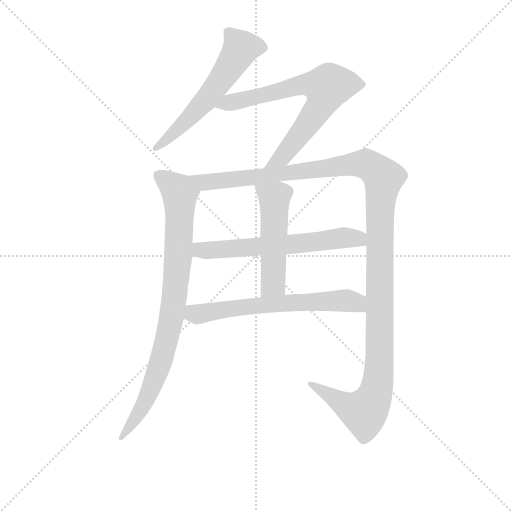
t = 0.00 s
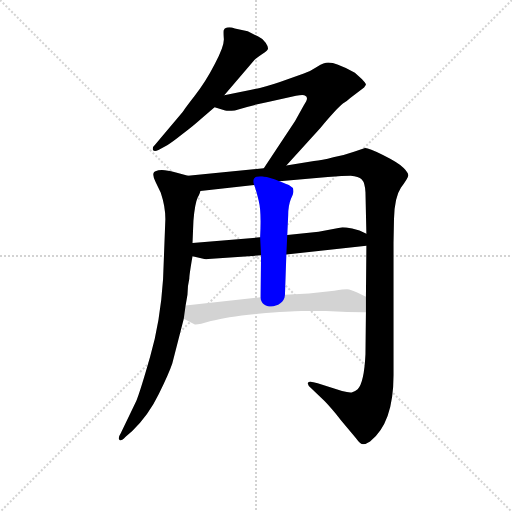
t = 5.29 s
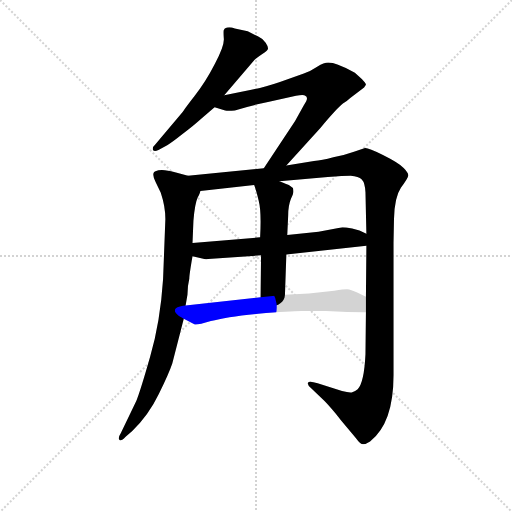
t = 5.50 s
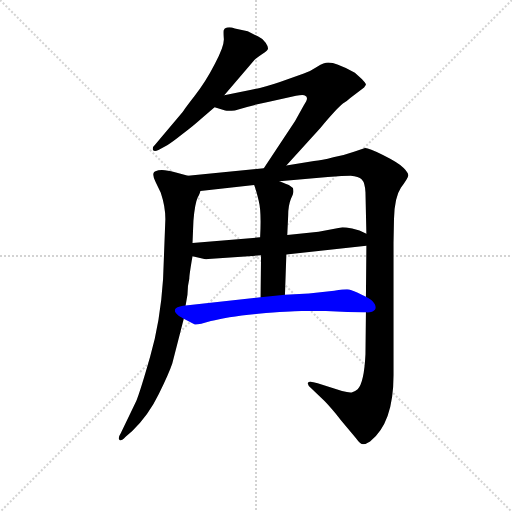
t = 5.71 s
t = 5.93 s: frame unchanged from t = 5.71 s, image omitted
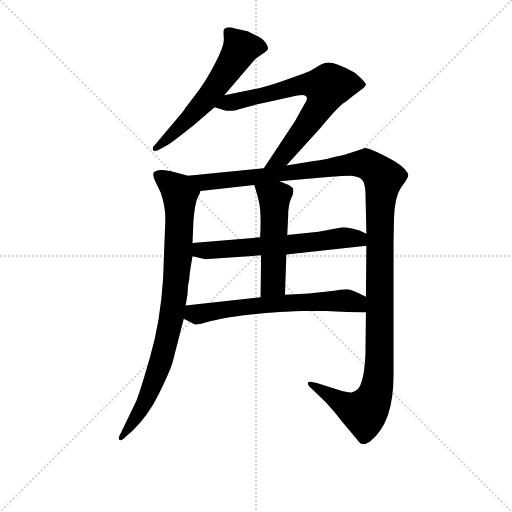
t = 6.63 s

The animated SVG that drew these frames (rendered in a browser with its animation timeline set to each time). Animation: 7 CSS @keyframes rules; one cycle of 6.63 s.

<svg version="1.1" viewBox="0 0 1024 1024" xmlns="http://www.w3.org/2000/svg">
  <g stroke="lightgray" stroke-dasharray="1,1" stroke-width="1" transform="scale(4, 4)">
    <line x1="0" y1="0" x2="256" y2="256"></line>
    <line x1="256" y1="0" x2="0" y2="256"></line>
    <line x1="128" y1="0" x2="128" y2="256"></line>
    <line x1="0" y1="128" x2="256" y2="128"></line>
  </g>
<g transform="scale(0.92, -0.92) translate(60, -900)">
   <style type="text/css">
    @keyframes keyframes0 {
      from {
       stroke: blue;
       stroke-dashoffset: 591;
       stroke-width: 128;
       }
       66% {
       animation-timing-function: step-end;
       stroke: blue;
       stroke-dashoffset: 0;
       stroke-width: 128;
       }
       to {
       stroke: black;
       stroke-width: 1024;
       }
       }
       #make-me-a-hanzi-animation-0 {
         animation: keyframes0 0.730957s both;
         animation-delay: 0.000000s;
         animation-timing-function: linear;
       }
    @keyframes keyframes1 {
      from {
       stroke: blue;
       stroke-dashoffset: 720;
       stroke-width: 128;
       }
       70% {
       animation-timing-function: step-end;
       stroke: blue;
       stroke-dashoffset: 0;
       stroke-width: 128;
       }
       to {
       stroke: black;
       stroke-width: 1024;
       }
       }
       #make-me-a-hanzi-animation-1 {
         animation: keyframes1 0.835938s both;
         animation-delay: 0.730957s;
         animation-timing-function: linear;
       }
    @keyframes keyframes2 {
      from {
       stroke: blue;
       stroke-dashoffset: 869;
       stroke-width: 128;
       }
       74% {
       animation-timing-function: step-end;
       stroke: blue;
       stroke-dashoffset: 0;
       stroke-width: 128;
       }
       to {
       stroke: black;
       stroke-width: 1024;
       }
       }
       #make-me-a-hanzi-animation-2 {
         animation: keyframes2 0.957194s both;
         animation-delay: 1.566895s;
         animation-timing-function: linear;
       }
    @keyframes keyframes3 {
      from {
       stroke: blue;
       stroke-dashoffset: 1337;
       stroke-width: 128;
       }
       81% {
       animation-timing-function: step-end;
       stroke: blue;
       stroke-dashoffset: 0;
       stroke-width: 128;
       }
       to {
       stroke: black;
       stroke-width: 1024;
       }
       }
       #make-me-a-hanzi-animation-3 {
         animation: keyframes3 1.338053s both;
         animation-delay: 2.524089s;
         animation-timing-function: linear;
       }
    @keyframes keyframes4 {
      from {
       stroke: blue;
       stroke-dashoffset: 626;
       stroke-width: 128;
       }
       67% {
       animation-timing-function: step-end;
       stroke: blue;
       stroke-dashoffset: 0;
       stroke-width: 128;
       }
       to {
       stroke: black;
       stroke-width: 1024;
       }
       }
       #make-me-a-hanzi-animation-4 {
         animation: keyframes4 0.759440s both;
         animation-delay: 3.862142s;
         animation-timing-function: linear;
       }
    @keyframes keyframes5 {
      from {
       stroke: blue;
       stroke-dashoffset: 517;
       stroke-width: 128;
       }
       63% {
       animation-timing-function: step-end;
       stroke: blue;
       stroke-dashoffset: 0;
       stroke-width: 128;
       }
       to {
       stroke: black;
       stroke-width: 1024;
       }
       }
       #make-me-a-hanzi-animation-5 {
         animation: keyframes5 0.670736s both;
         animation-delay: 4.621582s;
         animation-timing-function: linear;
       }
    @keyframes keyframes6 {
      from {
       stroke: blue;
       stroke-dashoffset: 647;
       stroke-width: 128;
       }
       68% {
       animation-timing-function: step-end;
       stroke: blue;
       stroke-dashoffset: 0;
       stroke-width: 128;
       }
       to {
       stroke: black;
       stroke-width: 1024;
       }
       }
       #make-me-a-hanzi-animation-6 {
         animation: keyframes6 0.776530s both;
         animation-delay: 5.292318s;
         animation-timing-function: linear;
       }
</style>
<path d="M 427.5 693.0 L 493.5 770.0 Q 497.5 774.0 509.5 782.0 Q 522.5 790.0 522.5 794.0 Q 523.5 798.0 517.5 807.0 Q 511.5 816.0 500.5 821.0 L 478.5 832.0 L 450.5 838.0 Q 440.5 842.0 433.5 840.0 Q 427.5 838.0 426.5 835.0 Q 425.5 832.0 426.5 817.0 Q 428.5 802.0 407.5 762.0 Q 386.5 721.0 362.5 691.0 Q 338.5 660.0 337.5 657.0 L 277.5 586.0 Q 270.5 580.0 272.5 574.0 Q 275.5 569.0 284.5 574.0 L 303.5 584.0 Q 313.5 590.0 337.5 609.0 Q 362.5 628.0 375.5 640.0 L 406.5 667.0 L 427.5 693.0 Z" fill="lightgray"></path> 
<path d="M 562.5 540.0 L 636.5 622.0 Q 674.5 667.0 685.5 675.0 Q 696.5 682.0 701.5 687.0 L 731.5 710.0 L 735.5 716.0 Q 735.5 719.0 726.5 728.0 L 711.5 742.0 Q 695.5 752.0 673.5 760.0 Q 663.5 764.0 653.5 764.0 Q 644.5 764.0 629.5 755.0 Q 614.5 745.0 600.5 740.0 L 548.5 722.0 Q 513.5 710.0 486.5 705.0 L 427.5 693.0 C 398.5 687.0 377.5 676.0 406.5 667.0 L 429.5 660.0 Q 435.5 658.0 450.5 660.0 Q 485.5 671.0 522.5 678.0 L 583.5 692.0 Q 600.5 695.0 603.5 692.0 Q 612.5 688.0 600.5 671.0 L 581.5 637.0 L 513.5 534.0 C 496.5 509.0 542.5 518.0 562.5 540.0 Z" fill="lightgray"></path> 
<path d="M 348.5 518.0 L 322.5 525.0 Q 313.5 528.0 298.5 530.0 Q 284.5 531.0 279.5 528.0 Q 267.5 525.0 278.5 504.0 L 289.5 481.0 Q 299.5 451.0 299.5 424.0 L 294.5 293.0 Q 288.5 201.0 266.5 125.0 Q 244.5 48.0 236.5 29.0 L 202.5 -42.0 Q 195.5 -53.0 199.5 -56.0 Q 203.5 -60.0 212.5 -50.0 L 227.5 -37.0 Q 263.5 -2.0 285.5 44.0 Q 307.5 89.0 314.5 110.0 L 339.5 207.0 L 343.5 236.0 L 347.5 259.0 Q 347.5 278.0 351.5 294.0 Q 351.5 303.0 358.5 343.0 L 358.5 372.0 L 360.5 420.0 Q 363.5 457.0 369.5 470.0 Q 375.5 482.0 375.5 485.0 C 384.5 508.0 377.5 510.0 348.5 518.0 Z" fill="lightgray"></path> 
<path d="M 735.5 221.0 L 734.5 130.0 Q 731.5 68.0 717.5 54.0 Q 710.5 48.0 704.5 47.0 Q 698.5 46.0 683.5 50.0 L 630.5 67.0 Q 611.5 73.0 609.5 68.0 Q 607.5 63.0 616.5 56.0 L 645.5 28.0 Q 657.5 16.0 682.5 -15.0 L 713.5 -52.0 Q 723.5 -66.0 729.5 -66.0 Q 735.5 -66.0 744.5 -60.0 Q 795.5 -20.0 795.5 84.0 L 795.5 372.0 L 796.5 424.0 Q 797.5 471.0 811.5 492.0 Q 826.5 512.0 827.5 518.0 Q 828.5 524.0 817.5 535.0 Q 806.5 546.0 772.5 563.0 Q 739.5 579.0 733.5 578.0 L 709.5 570.0 Q 690.5 563.0 664.5 558.0 Q 639.5 551.0 622.5 550.0 L 562.5 540.0 L 513.5 534.0 L 348.5 518.0 C 318.5 515.0 345.5 482.0 375.5 485.0 L 492.5 498.0 L 547.5 506.0 L 652.5 515.0 Q 686.5 518.0 702.5 518.0 Q 719.5 517.0 726.5 510.0 Q 733.5 503.0 734.5 482.0 L 736.5 392.0 L 736.5 366.0 L 735.5 255.0 L 735.5 221.0 Z" fill="lightgray"></path> 
<path d="M 358.5 343.0 L 379.5 338.0 Q 386.5 336.0 392.5 337.0 L 507.5 345.0 L 562.5 347.0 L 736.5 366.0 C 766.5 369.0 763.5 379.0 736.5 392.0 L 721.5 399.0 L 705.5 403.0 Q 691.5 406.0 684.5 406.0 L 632.5 396.0 L 564.5 389.0 L 505.5 384.0 L 358.5 372.0 C 328.5 370.0 329.5 350.0 358.5 343.0 Z" fill="lightgray"></path> 
<path d="M 507.5 345.0 L 506.5 254.0 C 506.5 224.0 558.5 229.0 559.5 259.0 L 562.5 347.0 L 564.5 389.0 L 566.5 432.0 Q 566.5 453.0 572.5 468.0 Q 579.5 482.0 577.5 487.0 Q 578.5 492.0 569.5 497.0 Q 565.5 499.0 547.5 506.0 C 519.5 517.0 482.5 526.0 492.5 498.0 Q 497.5 485.0 502.5 463.0 Q 508.5 440.0 505.5 384.0 L 507.5 345.0 Z" fill="lightgray"></path> 
<path d="M 648.5 224.0 L 695.5 222.0 Q 725.5 222.0 735.5 221.0 C 765.5 219.0 762.5 242.0 735.5 255.0 L 716.5 264.0 Q 702.5 270.0 694.5 271.0 Q 687.5 271.0 666.5 268.0 L 611.5 262.0 L 559.5 259.0 L 506.5 254.0 L 343.5 236.0 C 313.5 233.0 312.5 221.0 339.5 207.0 L 362.5 195.0 Q 365.5 192.0 398.5 202.0 Q 431.5 211.0 501.5 218.0 Q 571.5 224.0 595.5 224.0 L 648.5 224.0 Z" fill="lightgray"></path> 
      <clipPath id="make-me-a-hanzi-clip-0">
      <path d="M 427.5 693.0 L 493.5 770.0 Q 497.5 774.0 509.5 782.0 Q 522.5 790.0 522.5 794.0 Q 523.5 798.0 517.5 807.0 Q 511.5 816.0 500.5 821.0 L 478.5 832.0 L 450.5 838.0 Q 440.5 842.0 433.5 840.0 Q 427.5 838.0 426.5 835.0 Q 425.5 832.0 426.5 817.0 Q 428.5 802.0 407.5 762.0 Q 386.5 721.0 362.5 691.0 Q 338.5 660.0 337.5 657.0 L 277.5 586.0 Q 270.5 580.0 272.5 574.0 Q 275.5 569.0 284.5 574.0 L 303.5 584.0 Q 313.5 590.0 337.5 609.0 Q 362.5 628.0 375.5 640.0 L 406.5 667.0 L 427.5 693.0 Z" fill="lightgray"></path>
      </clipPath>
      <path clip-path="url(#make-me-a-hanzi-clip-0)" d="M 511.5 797.0 L 463.5 796.0 L 385.5 681.0 L 310.5 603.0 L 278.5 579.0 " fill="none" id="make-me-a-hanzi-animation-0" stroke-dasharray="463 926" stroke-linecap="round"></path>

      <clipPath id="make-me-a-hanzi-clip-1">
      <path d="M 562.5 540.0 L 636.5 622.0 Q 674.5 667.0 685.5 675.0 Q 696.5 682.0 701.5 687.0 L 731.5 710.0 L 735.5 716.0 Q 735.5 719.0 726.5 728.0 L 711.5 742.0 Q 695.5 752.0 673.5 760.0 Q 663.5 764.0 653.5 764.0 Q 644.5 764.0 629.5 755.0 Q 614.5 745.0 600.5 740.0 L 548.5 722.0 Q 513.5 710.0 486.5 705.0 L 427.5 693.0 C 398.5 687.0 377.5 676.0 406.5 667.0 L 429.5 660.0 Q 435.5 658.0 450.5 660.0 Q 485.5 671.0 522.5 678.0 L 583.5 692.0 Q 600.5 695.0 603.5 692.0 Q 612.5 688.0 600.5 671.0 L 581.5 637.0 L 513.5 534.0 C 496.5 509.0 542.5 518.0 562.5 540.0 Z" fill="lightgray"></path>
      </clipPath>
      <path clip-path="url(#make-me-a-hanzi-clip-1)" d="M 413.5 669.0 L 601.5 717.0 L 650.5 710.0 L 642.5 681.0 L 602.5 621.0 L 553.5 559.0 L 519.5 540.0 " fill="none" id="make-me-a-hanzi-animation-1" stroke-dasharray="592 1184" stroke-linecap="round"></path>

      <clipPath id="make-me-a-hanzi-clip-2">
      <path d="M 348.5 518.0 L 322.5 525.0 Q 313.5 528.0 298.5 530.0 Q 284.5 531.0 279.5 528.0 Q 267.5 525.0 278.5 504.0 L 289.5 481.0 Q 299.5 451.0 299.5 424.0 L 294.5 293.0 Q 288.5 201.0 266.5 125.0 Q 244.5 48.0 236.5 29.0 L 202.5 -42.0 Q 195.5 -53.0 199.5 -56.0 Q 203.5 -60.0 212.5 -50.0 L 227.5 -37.0 Q 263.5 -2.0 285.5 44.0 Q 307.5 89.0 314.5 110.0 L 339.5 207.0 L 343.5 236.0 L 347.5 259.0 Q 347.5 278.0 351.5 294.0 Q 351.5 303.0 358.5 343.0 L 358.5 372.0 L 360.5 420.0 Q 363.5 457.0 369.5 470.0 Q 375.5 482.0 375.5 485.0 C 384.5 508.0 377.5 510.0 348.5 518.0 Z" fill="lightgray"></path>
      </clipPath>
      <path clip-path="url(#make-me-a-hanzi-clip-2)" d="M 286.5 516.0 L 331.5 478.0 L 328.5 350.0 L 312.5 207.0 L 271.5 61.0 L 246.5 10.0 L 204.5 -50.0 " fill="none" id="make-me-a-hanzi-animation-2" stroke-dasharray="741 1482" stroke-linecap="round"></path>

      <clipPath id="make-me-a-hanzi-clip-3">
      <path d="M 735.5 221.0 L 734.5 130.0 Q 731.5 68.0 717.5 54.0 Q 710.5 48.0 704.5 47.0 Q 698.5 46.0 683.5 50.0 L 630.5 67.0 Q 611.5 73.0 609.5 68.0 Q 607.5 63.0 616.5 56.0 L 645.5 28.0 Q 657.5 16.0 682.5 -15.0 L 713.5 -52.0 Q 723.5 -66.0 729.5 -66.0 Q 735.5 -66.0 744.5 -60.0 Q 795.5 -20.0 795.5 84.0 L 795.5 372.0 L 796.5 424.0 Q 797.5 471.0 811.5 492.0 Q 826.5 512.0 827.5 518.0 Q 828.5 524.0 817.5 535.0 Q 806.5 546.0 772.5 563.0 Q 739.5 579.0 733.5 578.0 L 709.5 570.0 Q 690.5 563.0 664.5 558.0 Q 639.5 551.0 622.5 550.0 L 562.5 540.0 L 513.5 534.0 L 348.5 518.0 C 318.5 515.0 345.5 482.0 375.5 485.0 L 492.5 498.0 L 547.5 506.0 L 652.5 515.0 Q 686.5 518.0 702.5 518.0 Q 719.5 517.0 726.5 510.0 Q 733.5 503.0 734.5 482.0 L 736.5 392.0 L 736.5 366.0 L 735.5 255.0 L 735.5 221.0 Z" fill="lightgray"></path>
      </clipPath>
      <path clip-path="url(#make-me-a-hanzi-clip-3)" d="M 356.5 515.0 L 383.5 503.0 L 724.5 544.0 L 748.5 537.0 L 773.5 513.0 L 765.5 430.0 L 764.5 107.0 L 755.5 42.0 L 731.5 4.0 L 699.5 15.0 L 614.5 63.0 " fill="none" id="make-me-a-hanzi-animation-3" stroke-dasharray="1209 2418" stroke-linecap="round"></path>

      <clipPath id="make-me-a-hanzi-clip-4">
      <path d="M 358.5 343.0 L 379.5 338.0 Q 386.5 336.0 392.5 337.0 L 507.5 345.0 L 562.5 347.0 L 736.5 366.0 C 766.5 369.0 763.5 379.0 736.5 392.0 L 721.5 399.0 L 705.5 403.0 Q 691.5 406.0 684.5 406.0 L 632.5 396.0 L 564.5 389.0 L 505.5 384.0 L 358.5 372.0 C 328.5 370.0 329.5 350.0 358.5 343.0 Z" fill="lightgray"></path>
      </clipPath>
      <path clip-path="url(#make-me-a-hanzi-clip-4)" d="M 366.5 365.0 L 375.5 356.0 L 387.5 355.0 L 568.5 368.0 L 682.5 383.0 L 717.5 382.0 L 727.5 373.0 " fill="none" id="make-me-a-hanzi-animation-4" stroke-dasharray="498 996" stroke-linecap="round"></path>

      <clipPath id="make-me-a-hanzi-clip-5">
      <path d="M 507.5 345.0 L 506.5 254.0 C 506.5 224.0 558.5 229.0 559.5 259.0 L 562.5 347.0 L 564.5 389.0 L 566.5 432.0 Q 566.5 453.0 572.5 468.0 Q 579.5 482.0 577.5 487.0 Q 578.5 492.0 569.5 497.0 Q 565.5 499.0 547.5 506.0 C 519.5 517.0 482.5 526.0 492.5 498.0 Q 497.5 485.0 502.5 463.0 Q 508.5 440.0 505.5 384.0 L 507.5 345.0 Z" fill="lightgray"></path>
      </clipPath>
      <path clip-path="url(#make-me-a-hanzi-clip-5)" d="M 499.5 495.0 L 536.5 469.0 L 533.5 284.0 L 512.5 262.0 " fill="none" id="make-me-a-hanzi-animation-5" stroke-dasharray="389 778" stroke-linecap="round"></path>

      <clipPath id="make-me-a-hanzi-clip-6">
      <path d="M 648.5 224.0 L 695.5 222.0 Q 725.5 222.0 735.5 221.0 C 765.5 219.0 762.5 242.0 735.5 255.0 L 716.5 264.0 Q 702.5 270.0 694.5 271.0 Q 687.5 271.0 666.5 268.0 L 611.5 262.0 L 559.5 259.0 L 506.5 254.0 L 343.5 236.0 C 313.5 233.0 312.5 221.0 339.5 207.0 L 362.5 195.0 Q 365.5 192.0 398.5 202.0 Q 431.5 211.0 501.5 218.0 Q 571.5 224.0 595.5 224.0 L 648.5 224.0 Z" fill="lightgray"></path>
      </clipPath>
      <path clip-path="url(#make-me-a-hanzi-clip-6)" d="M 351.5 227.0 L 366.5 217.0 L 541.5 240.0 L 678.5 247.0 L 712.5 243.0 L 731.5 227.0 " fill="none" id="make-me-a-hanzi-animation-6" stroke-dasharray="519 1038" stroke-linecap="round"></path>

</g>
</svg>
